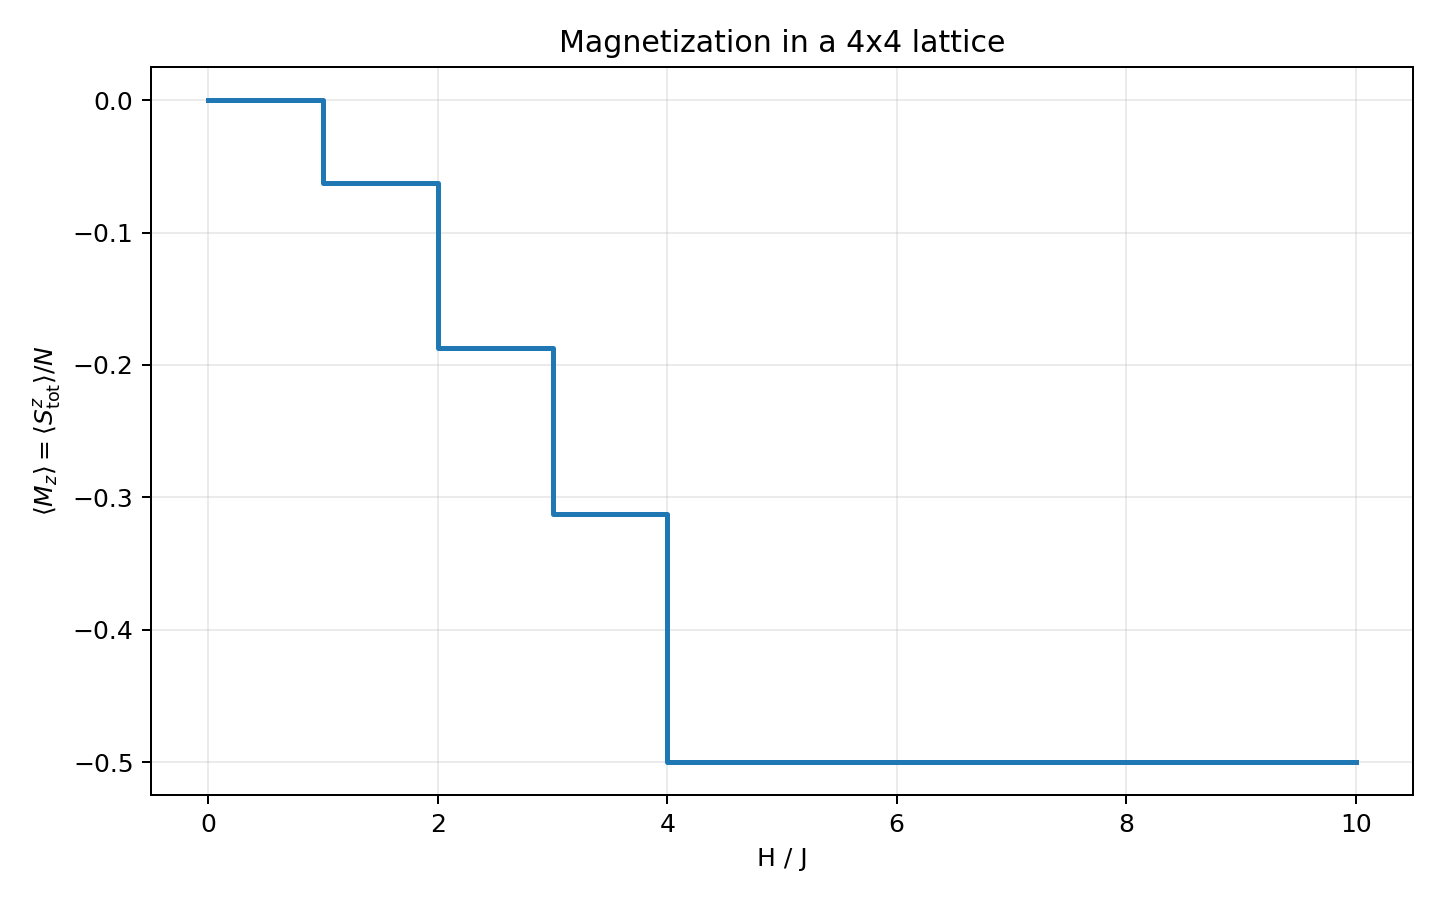

Source data for this figure (header and first rows):
h_over_j, mz_per_site
0.0, 0.0
1.0, -0.0625
2.0, -0.1875
3.0, -0.3125
4.0, -0.5
5.0, -0.5
6.0, -0.5
7.0, -0.5
8.0, -0.5
9.0, -0.5
10.0, -0.5
